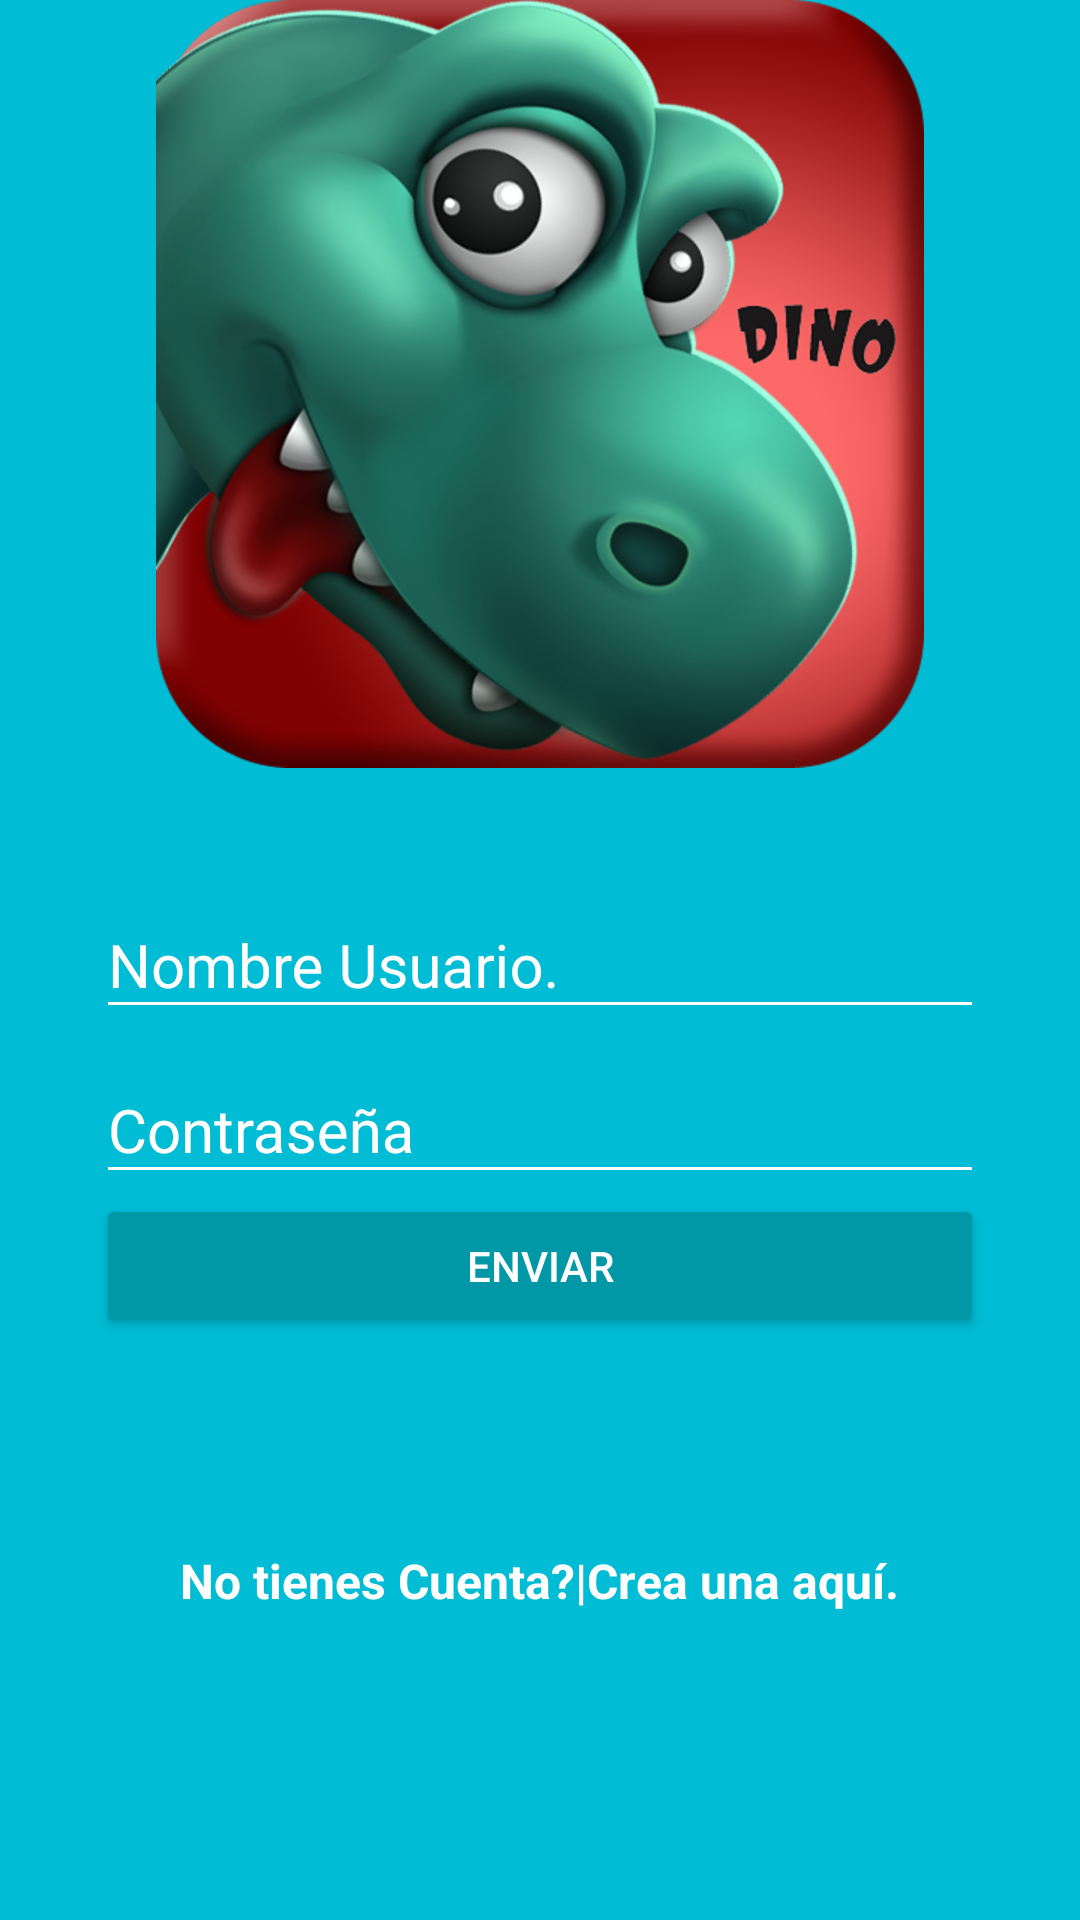

Layout XML and referenced resources for this Android screen:
<!-- AndroidManifest.xml: application theme AppTheme -->
<!-- res/layout/activity_login.xml -->
<?xml version="1.0" encoding="utf-8"?>
<android.support.design.widget.CoordinatorLayout
    xmlns:android="http://schemas.android.com/apk/res/android"
    xmlns:app="http://schemas.android.com/apk/res-auto"
    xmlns:tools="http://schemas.android.com/tools"
    android:layout_width="match_parent"
    android:layout_height="match_parent"
    tools:context="com.arcos.dino.dino.LoginActivity"
    android:background="@color/primary">

<LinearLayout
    android:layout_width="match_parent"
    android:layout_height="match_parent"
    android:orientation="vertical"
    android:weightSum="1">

    <RelativeLayout
        android:layout_width="match_parent"
        android:layout_height="match_parent"
        android:layout_weight="0.6">

        <ImageView
            android:id="@+id/logo"
            android:layout_width="wrap_content"
            android:layout_height="match_parent"
            android:layout_centerInParent="true"
            android:background="@drawable/dino2"/>

    </RelativeLayout>

    <ScrollView
        android:layout_width="match_parent"
        android:layout_height="match_parent"
        android:layout_weight="0.4"
        android:fillViewport="true">

        <LinearLayout
            android:layout_width="match_parent"
            android:layout_height="match_parent"
            android:orientation="vertical"
            android:padding="@dimen/activity_horizontal_login">

            <android.support.design.widget.TextInputLayout
                android:layout_width="match_parent"
                android:layout_height="wrap_content"
                android:theme="@style/EditWhite">

                <android.support.design.widget.TextInputEditText
                    android:id="@+id/username"
                    android:hint="@string/nombreUser"
                    android:layout_width="match_parent"
                    android:layout_height="wrap_content" />



            </android.support.design.widget.TextInputLayout>

            <android.support.design.widget.TextInputLayout
                android:layout_width="match_parent"
                android:layout_height="wrap_content"
                android:theme="@style/EditWhite">

                <android.support.design.widget.TextInputEditText
                    android:id="@+id/pass"
                    android:hint="@string/passw"
                    android:inputType="textPassword"
                    android:layout_width="match_parent"
                    android:layout_height="wrap_content"/>

            </android.support.design.widget.TextInputLayout>

            <Button
                android:id="@+id/login"
                android:layout_width="match_parent"
                android:layout_height="wrap_content"
                android:text="@string/login"
                android:theme="@style/temaBoton"/>

            <RelativeLayout
                android:layout_width="match_parent"
                android:layout_height="match_parent"
                android:gravity="center">
                <TextView
                    android:id="@+id/noCuenta"
                    android:layout_width="wrap_content"
                    android:layout_height="wrap_content"
                    android:text="@string/no_tiene_cuenta"
                    android:textColor="@android:color/white"
                    android:textStyle="bold"
                    android:textSize="@dimen/no_cuenta"/>
                <TextView
                    android:id="@+id/crearCuenta"
                    android:layout_width="wrap_content"
                    android:layout_height="wrap_content"
                    android:text="@string/crea_aqui"
                    android:textColor="@android:color/white"
                    android:textStyle="bold"
                    android:textSize="@dimen/no_cuenta"
                    android:layout_toRightOf="@+id/noCuenta"
                    android:onClick="crearCuenta"/>

            </RelativeLayout>

        </LinearLayout>


    </ScrollView>


</LinearLayout>
</android.support.design.widget.CoordinatorLayout>
<!-- resources referenced by this layout -->
<resources>
  <color name="primary">#00BCD4</color>
  <dimen name="activity_horizontal_login">32dp</dimen>
  <dimen name="no_cuenta">16sp</dimen>
  <!-- drawable dino2: png bitmap (drawable-hdpi, 198783 bytes) -->
  <string name="crea_aqui">|Crea una aquí.</string>
  <string name="login">Enviar</string>
  <string name="no_tiene_cuenta">No tienes Cuenta?</string>
  <string name="nombreUser">Nombre Usuario.</string>
  <string name="passw">Contraseña</string>
  <style name="EditWhite" parent="TextAppearance.AppCompat">
          <item name="android:textColorHint">@color/editTextColorWhite</item>
          <item name="android:textSize">@dimen/editText_size_login</item>
          <item name="android:textColorPrimary">@color/editTextColorWhite</item>
          <item name="colorAccent">@color/textColor_acent_login</item>
          <item name="colorControlNormal">@color/editTextColorWhite</item>
          <item name="colorControlActivated">@color/editTextColorWhite</item>
      </style>
  <style name="temaBoton" parent="Theme.AppCompat.Light">
          <item name="colorButtonNormal">@color/primary_dark</item>
          <item name="colorControlHighlight">@color/primary</item>
          <item name="android:textColor">@android:color/white</item>
      </style>
  <style name="AppTheme" parent="Theme.AppCompat.Light.NoActionBar">
          
          <item name="colorPrimary">@color/primary</item>
          <item name="colorPrimaryDark">@color/primary_dark</item>
          <item name="colorAccent">@color/accent</item>
  
      </style>
  <color name="editTextColorWhite">#FFFFFF</color>
  <dimen name="editText_size_login">20sp</dimen>
  <color name="textColor_acent_login">#FFFFFF</color>
  <color name="primary_dark">#0097A7</color>
  <color name="accent">#FF4081</color>
</resources>
